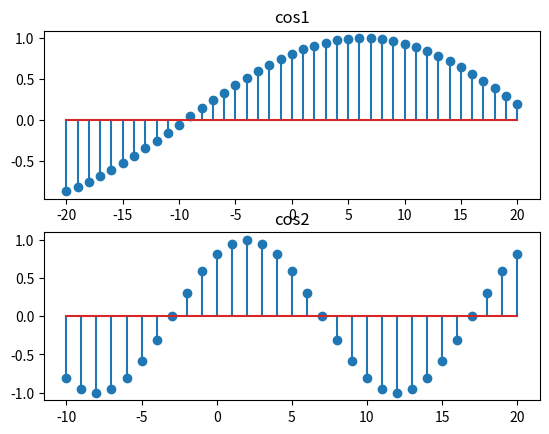

This chart was generated by the following Python code:
import numpy as np
from scipy.io.wavfile import write
import matplotlib.pyplot as plt

n1 = np.linspace(-20, 20, 41)
n2 = np.linspace(-10, 20, 31)


data1 =  np.cos(0.1 * n1 - np.pi/5)

data2 =  np.cos(0.1 * np.pi * n2 - np.pi/5)

fig, axs = plt.subplots(2)
axs[0].stem(n1, data1)
axs[0].set_title('cos1')
axs[1].stem(n2, data2)
axs[1].set_title('cos2')

plt.show()

# write("f1_1.wav",int(samplerate1),data1)
# write("f1_2.wav",int(samplerate2),data2)